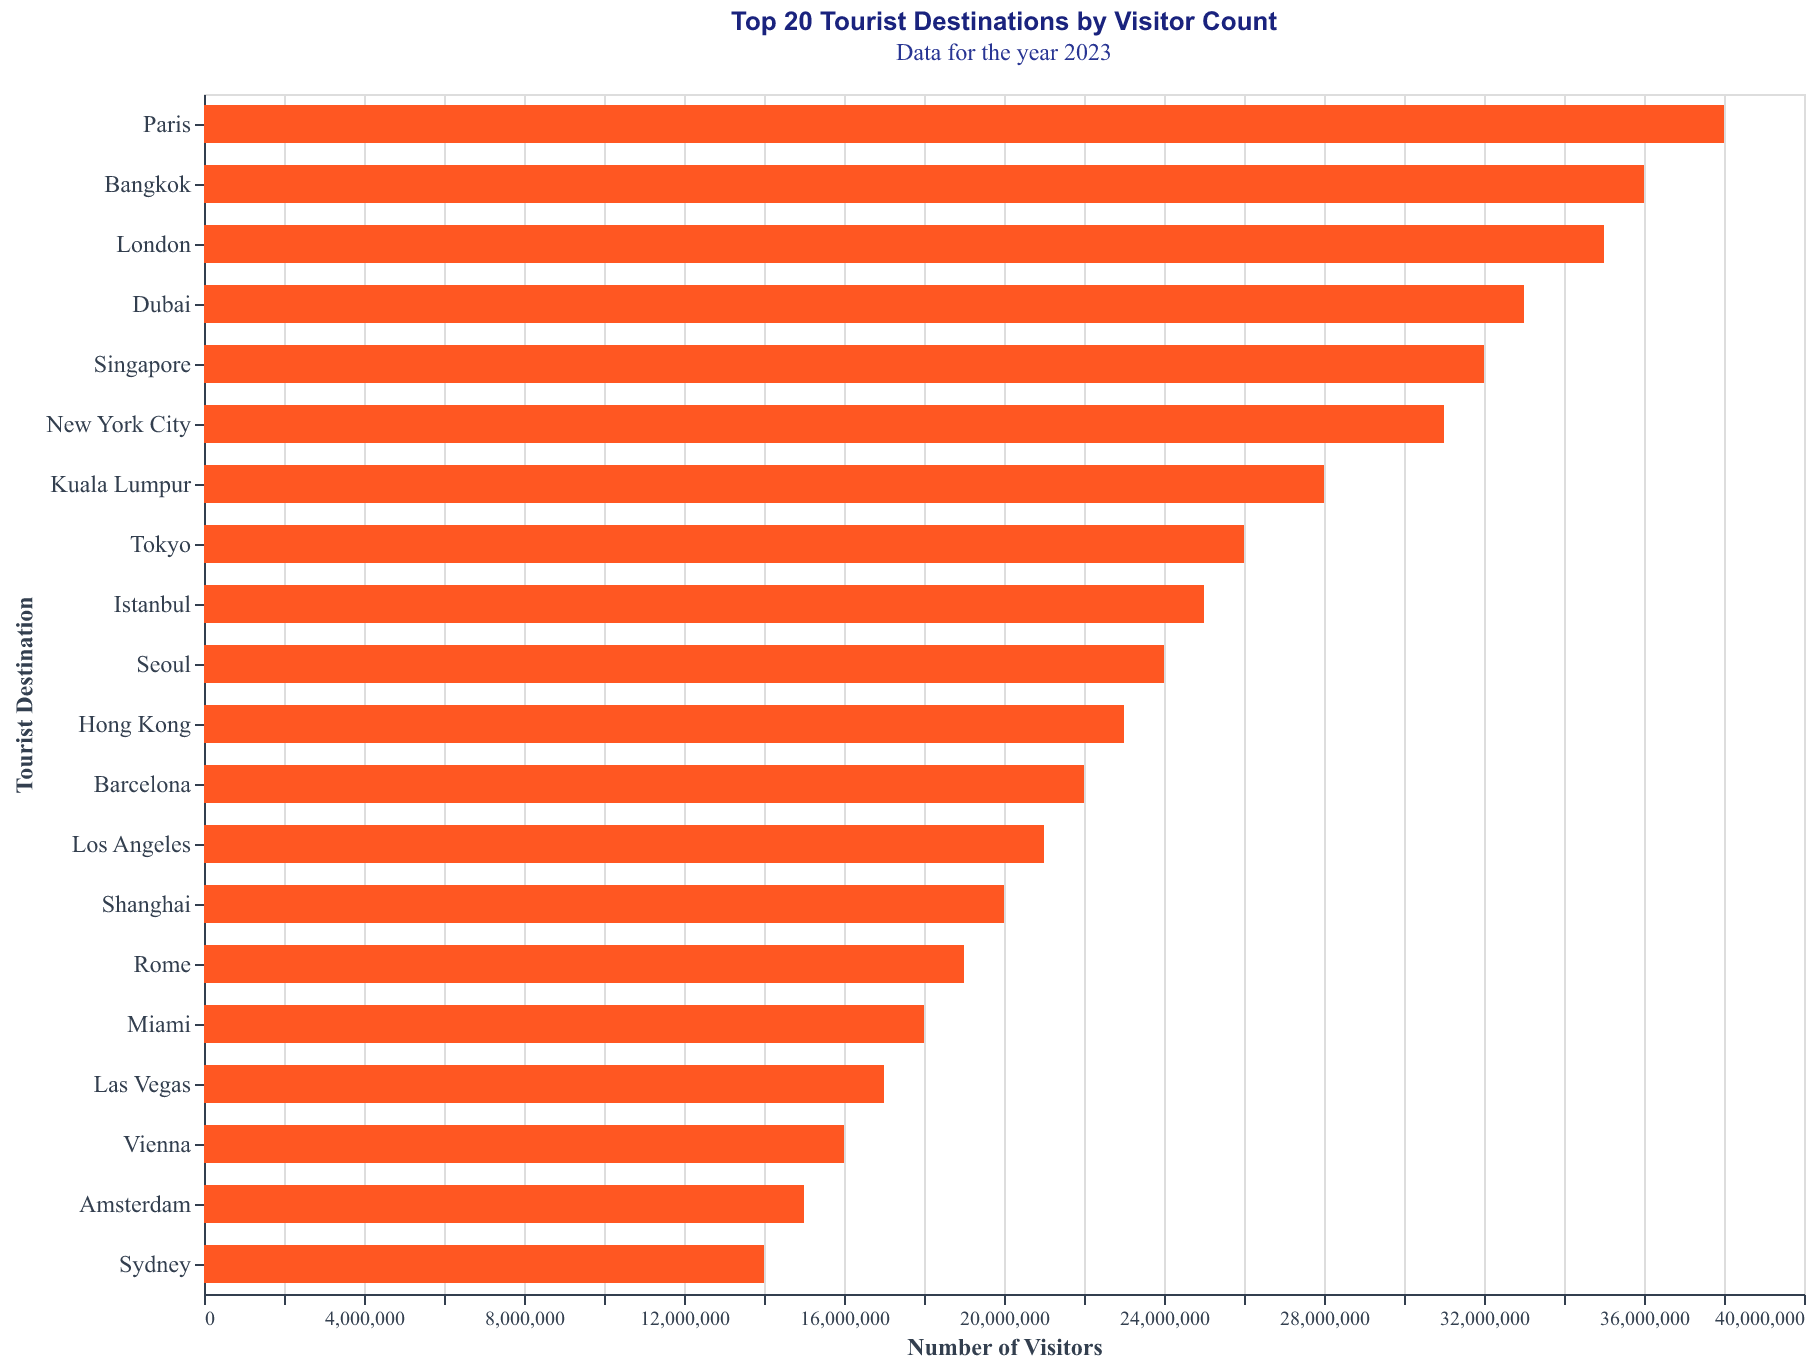

The file beside this chart, header and first rows:
Destination, Visitors
Paris, 38000000
Bangkok, 36000000
London, 35000000
Dubai, 33000000
Singapore, 32000000
New York City, 31000000
Kuala Lumpur, 28000000
Tokyo, 26000000
Istanbul, 25000000
Seoul, 24000000
Hong Kong, 23000000
Barcelona, 22000000
Los Angeles, 21000000
Shanghai, 20000000
Rome, 19000000
Miami, 18000000
Las Vegas, 17000000
Vienna, 16000000
Amsterdam, 15000000
Sydney, 14000000
